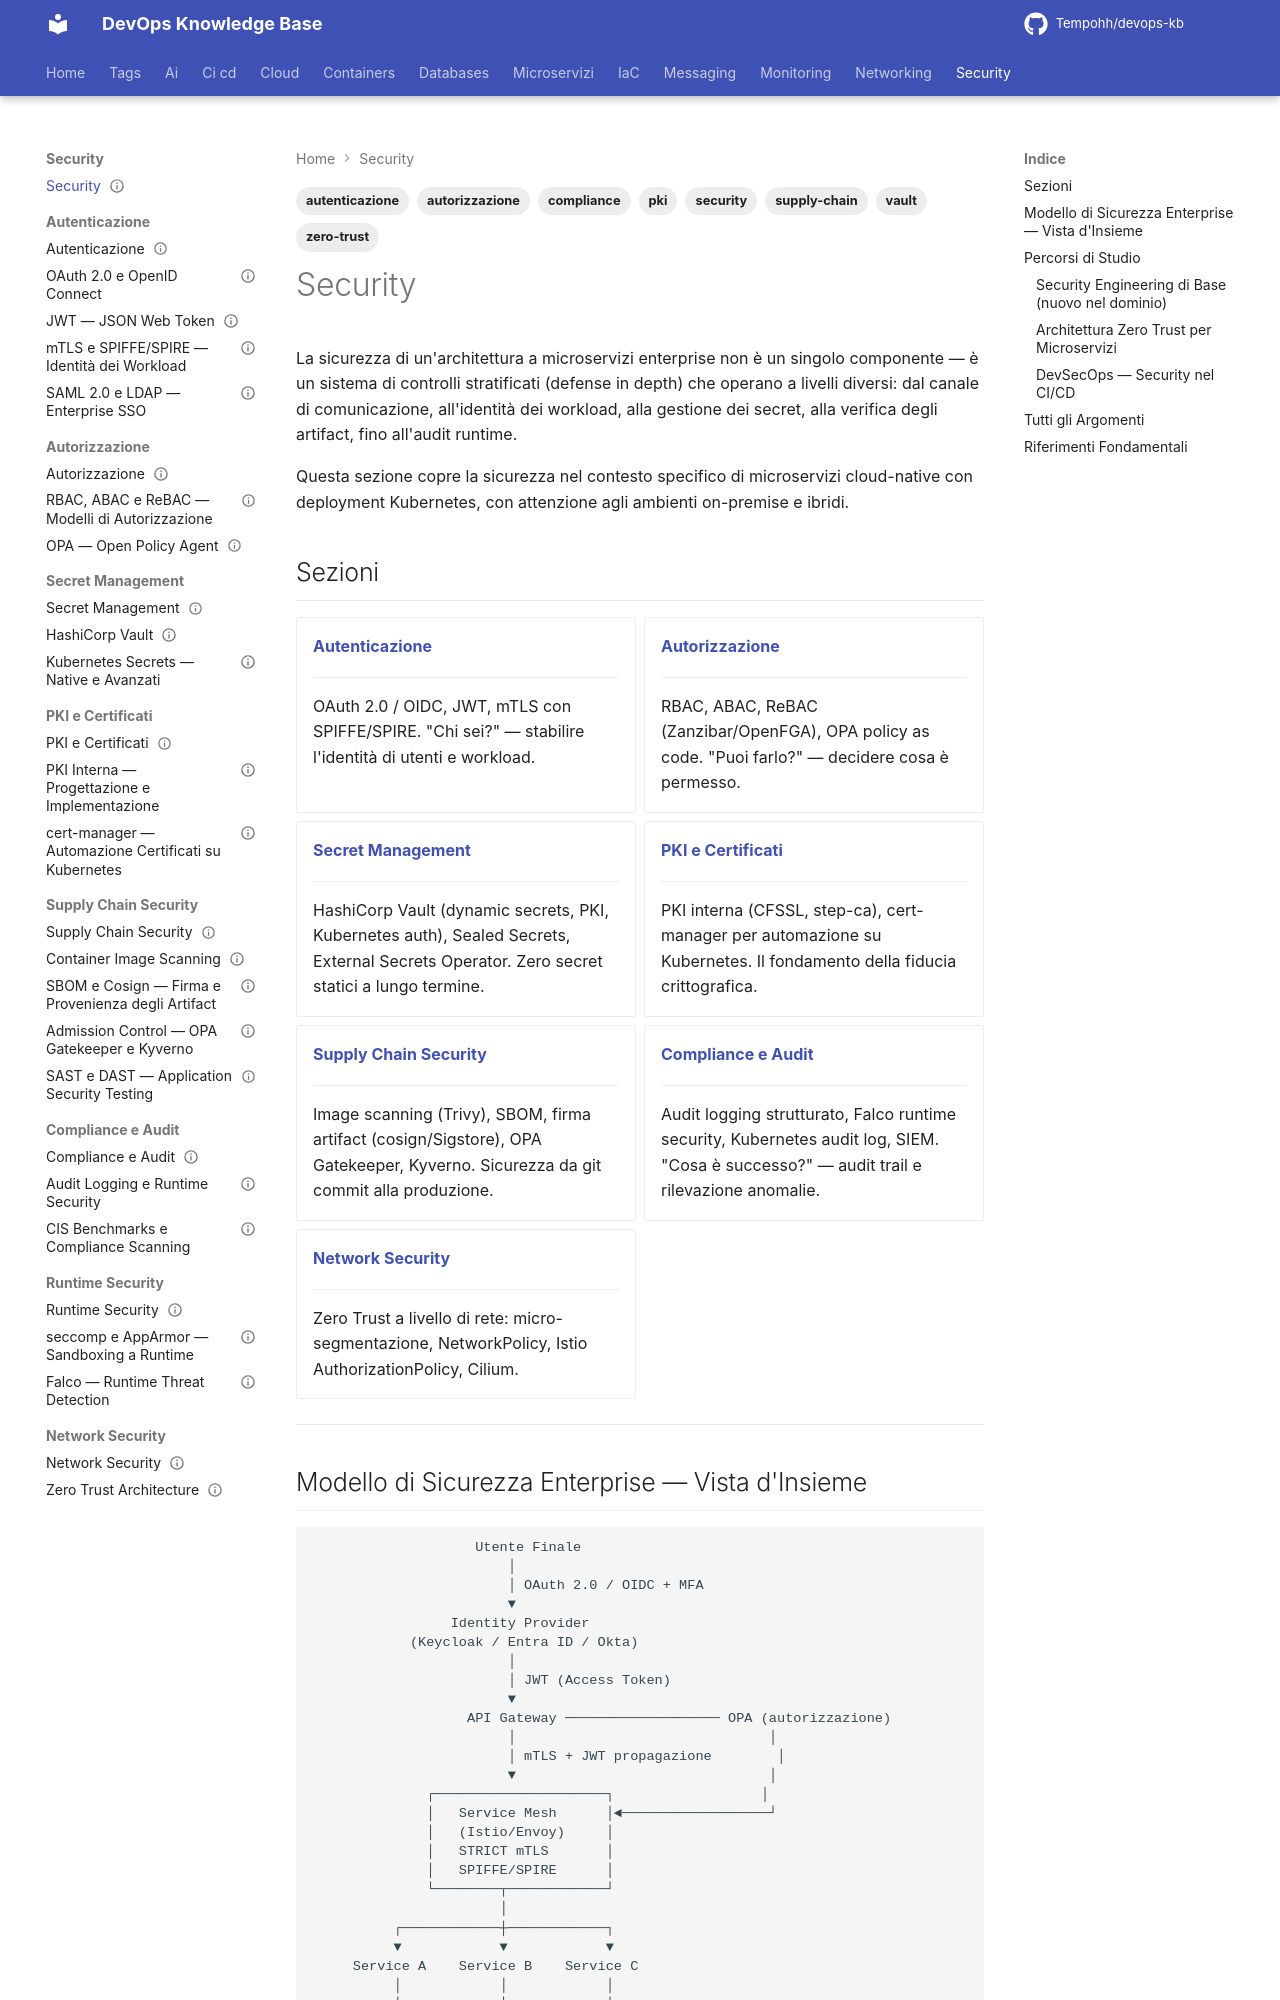

repository: Tempohh/devops-kb · page: security/_index/index.html · generator: mkdocs

---
title: "Security"
slug: security
category: security
tags: [security, autenticazione, autorizzazione, pki, vault, supply-chain, compliance, zero-trust]
search_keywords: [security microservizi, enterprise security, oauth2, jwt, mtls, spiffe, opa, rbac, abac, vault secrets, cert-manager, cosign, falco, admission control, kubernetes security]
parent: _index
official_docs: https://owasp.org/www-project-top-ten/
status: complete
difficulty: advanced
last_updated: 2026-09-27
---

# Security

La sicurezza di un'architettura a microservizi enterprise non è un singolo componente — è un sistema di controlli stratificati (defense in depth) che operano a livelli diversi: dal canale di comunicazione, all'identità dei workload, alla gestione dei secret, alla verifica degli artifact, fino all'audit runtime.

Questa sezione copre la sicurezza nel contesto specifico di microservizi cloud-native con deployment Kubernetes, con attenzione agli ambienti on-premise e ibridi.

## Sezioni

<div class="grid cards" markdown>

-   **[Autenticazione](autenticazione/_index.md)**

    ---
    OAuth 2.0 / OIDC, JWT, mTLS con SPIFFE/SPIRE.
    "Chi sei?" — stabilire l'identità di utenti e workload.

-   **[Autorizzazione](autorizzazione/_index.md)**

    ---
    RBAC, ABAC, ReBAC (Zanzibar/OpenFGA), OPA policy as code.
    "Puoi farlo?" — decidere cosa è permesso.

-   **[Secret Management](secret-management/_index.md)**

    ---
    HashiCorp Vault (dynamic secrets, PKI, Kubernetes auth), Sealed Secrets, External Secrets Operator.
    Zero secret statici a lungo termine.

-   **[PKI e Certificati](pki-certificati/_index.md)**

    ---
    PKI interna (CFSSL, step-ca), cert-manager per automazione su Kubernetes.
    Il fondamento della fiducia crittografica.

-   **[Supply Chain Security](supply-chain/_index.md)**

    ---
    Image scanning (Trivy), SBOM, firma artifact (cosign/Sigstore), OPA Gatekeeper, Kyverno.
    Sicurezza da git commit alla produzione.

-   **[Compliance e Audit](compliance/_index.md)**

    ---
    Audit logging strutturato, Falco runtime security, Kubernetes audit log, SIEM.
    "Cosa è successo?" — audit trail e rilevazione anomalie.

-   **[Network Security](network/_index.md)**

    ---
    Zero Trust a livello di rete: micro-segmentazione, NetworkPolicy, Istio AuthorizationPolicy, Cilium.

</div>

---
